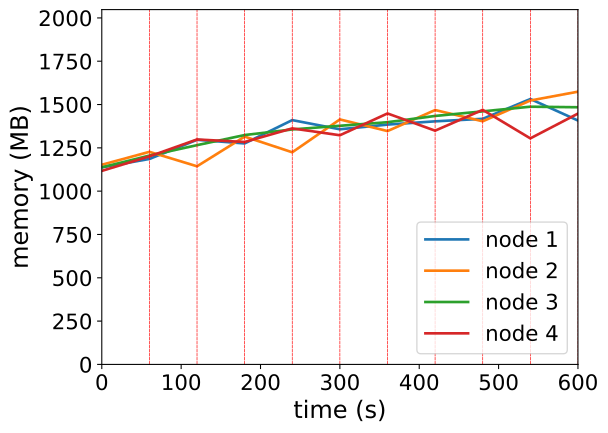

Data behind this chart, as committed beside it:
timestamp, ppgcc-m02_pod_amount, ppgcc-m02_memory, ppgcc-m02_cpu, ppgcc-m03_pod_amount, ppgcc-m03_memory, ppgcc-m03_cpu, ppgcc-m04_pod_amount, ppgcc-m04_memory, ppgcc-m04_cpu, ppgcc-m05_pod_amount, ppgcc-m05_memory, ppgcc-m05_cpu
0, 5, 1165056, 106454642, 5, 1180168, 131160565, 5, 1164748, 117199018, 5, 1143944, 92652477
60, 5, 1214424, 164839884, 5, 1256464, 231815321, 5, 1234312, 192901724, 5, 1229744, 203509571
120, 6, 1327548, 353889416, 3, 1171060, 164011230, 5, 1295956, 297699092, 6, 1329536, 307272878
180, 5, 1306164, 371930257, 5, 1346488, 382346291, 5, 1355752, 378324689, 5, 1314752, 325794723
240, 6, 1443972, 558671218, 3, 1253824, 416342095, 5, 1388884, 398119816, 6, 1395008, 384991290
300, 5, 1389720, 503648240, 5, 1447996, 658572345, 5, 1410532, 505726146, 5, 1354484, 340647556
360, 5, 1417572, 489092090, 4, 1379224, 639534489, 5, 1431652, 602903063, 6, 1483316, 563966394
420, 5, 1436712, 511750134, 5, 1503436, 844983962, 5, 1468612, 667237093, 5, 1381544, 497635193
480, 5, 1451628, 610947650, 4, 1437040, 811357208, 5, 1495804, 778705120, 6, 1504568, 654583850
540, 6, 1568580, 779264598, 5, 1559932, 1012333365, 5, 1523260, 857824529, 4, 1336004, 505104029
600, 5, 1441596, 593362203, 5, 1612072, 1199751264, 5, 1519960, 869352029, 5, 1482656, 673165022
